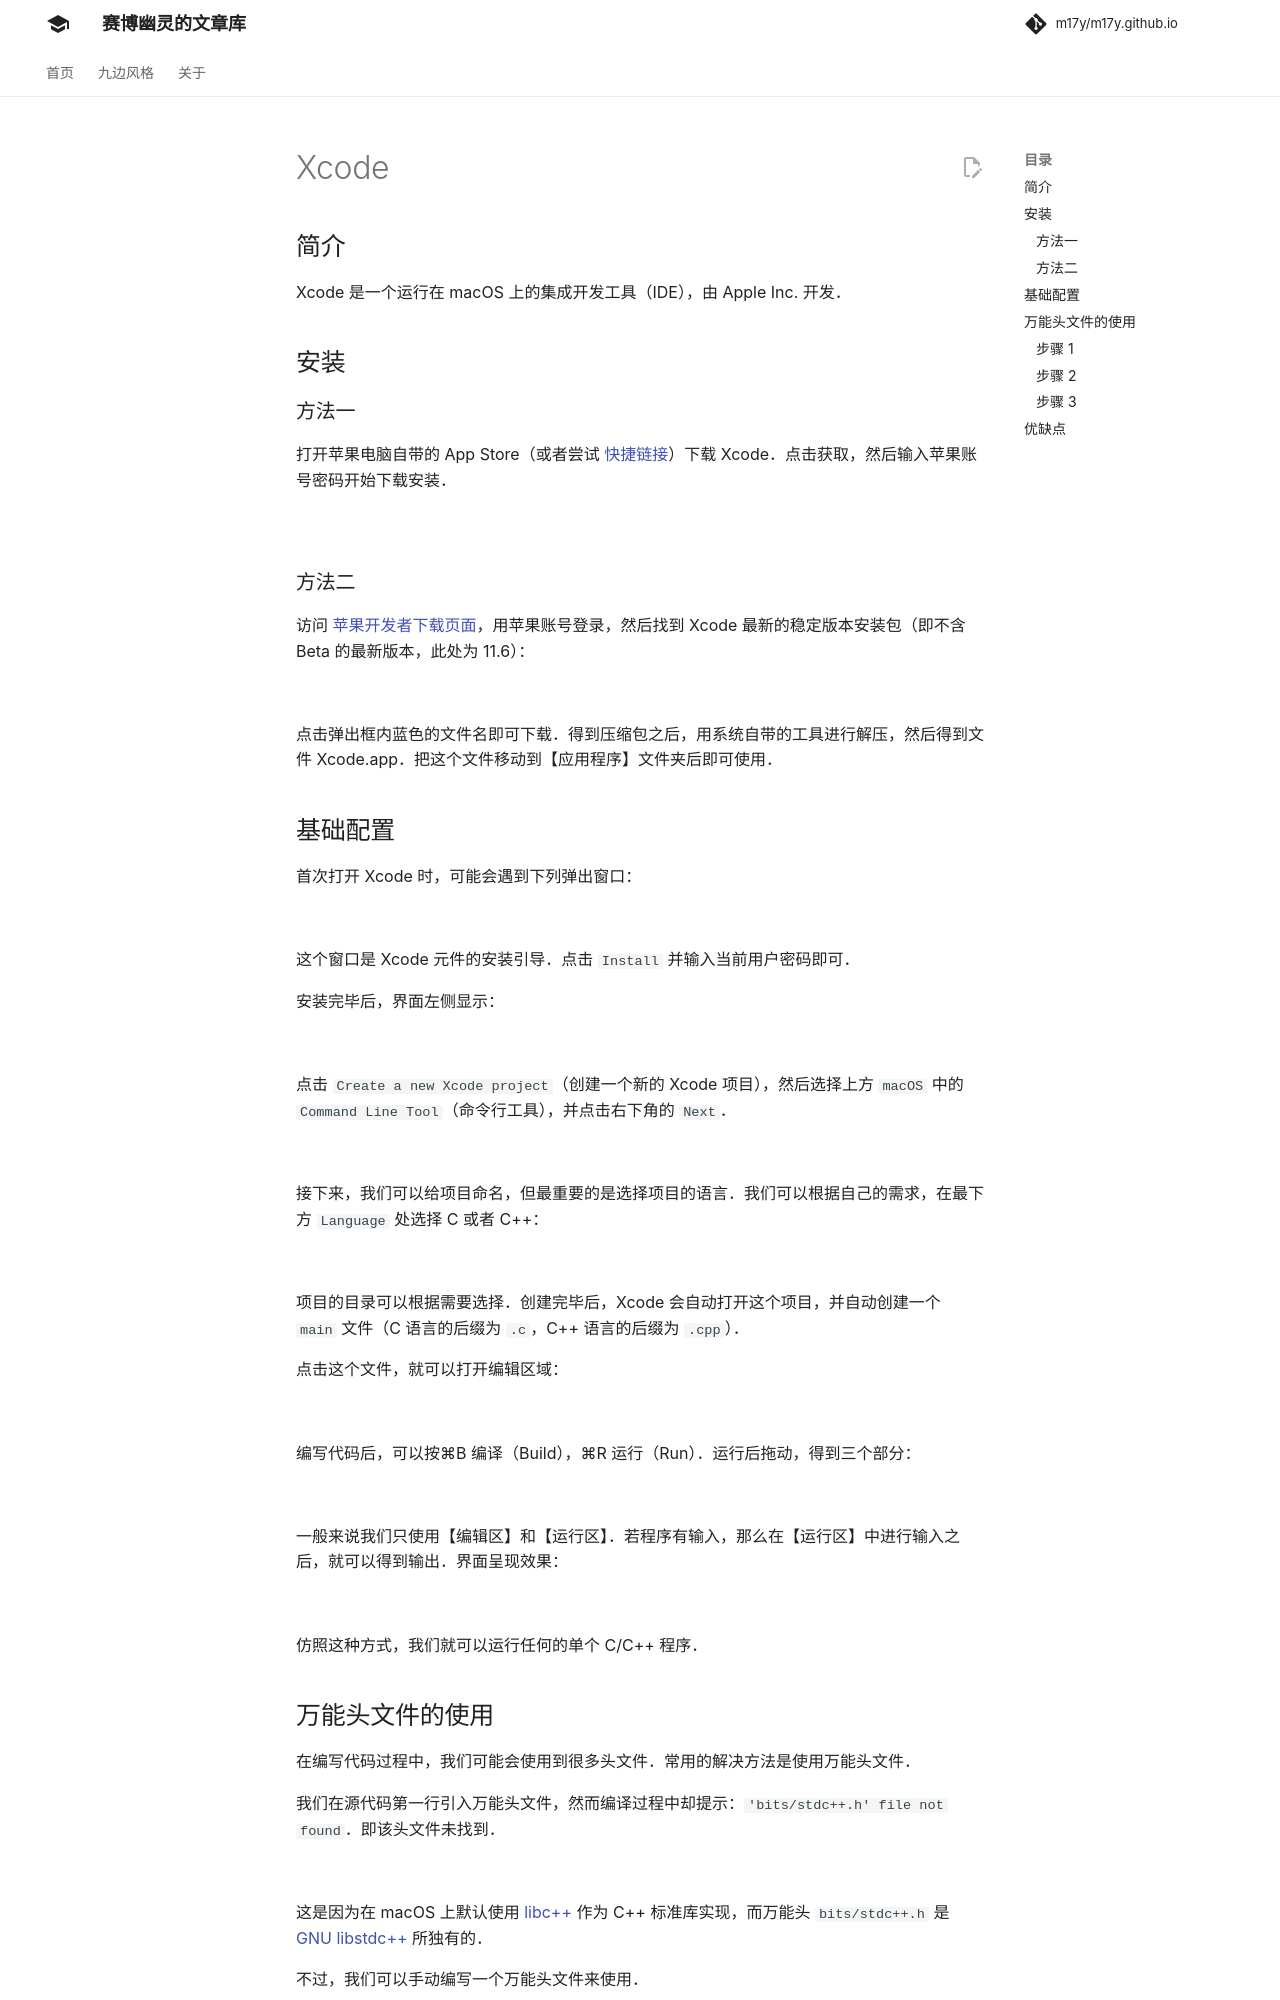

repository: m17y/m17y.github.io · page: tools/editor/xcode/index.html · generator: mkdocs

author: shenyouran, Xeonacid, StudyingFather, CoelacanthusHex

## 简介

Xcode 是一个运行在 macOS 上的集成开发工具（IDE），由 Apple Inc. 开发。

## 安装

### 方法一

打开苹果电脑自带的 App Store（或者尝试 [快捷链接](https://apps.apple.com/cn/app/xcode/id497799835?mt=12)）下载 Xcode。点击获取，然后输入苹果账号密码开始下载安装。

![](images/xcode-1.jpg)

### 方法二

访问 [苹果开发者下载页面](https://developer.apple.com/download/more/)，用苹果账号登录，然后找到 Xcode 最新的稳定版本安装包（即不含 Beta 的最新版本，此处为 11.6）：

![](images/xcode-2.jpg)

点击弹出框内蓝色的文件名即可下载。得到压缩包之后，用系统自带的工具进行解压，然后得到文件 Xcode.app。把这个文件移动到【应用程序】文件夹后即可使用。

## 基础配置

首次打开 Xcode 时，可能会遇到下列弹出窗口：

![](images/xcode-3.jpg)

这个窗口是 Xcode 元件的安装引导。点击 `Install` 并输入当前用户密码即可。

安装完毕后，界面左侧显示：

![](images/xcode-4.jpg)

点击 `Create a new Xcode project`（创建一个新的 Xcode 项目），然后选择上方 `macOS` 中的 `Command Line Tool`（命令行工具），并点击右下角的 `Next`。

![](images/xcode-5.jpg)

接下来，我们可以给项目命名，但最重要的是选择项目的语言。我们可以根据自己的需求，在最下方 `Language` 处选择 C 或者 C++：

![](images/xcode-6.jpg)

项目的目录可以根据需要选择。创建完毕后，Xcode 会自动打开这个项目，并自动创建一个 `main` 文件（C 语言的后缀为 `.c`，C++ 语言的后缀为 `.cpp`）。

点击这个文件，就可以打开编辑区域：

![](images/xcode-7.jpg)

编写代码后，可以按⌘B 编译（Build），⌘R 运行（Run）。运行后拖动，得到三个部分：

![](images/xcode-8.jpg)

一般来说我们只使用【编辑区】和【运行区】。若程序有输入，那么在【运行区】中进行输入之后，就可以得到输出。界面呈现效果：

![](images/xcode-9.jpg)

仿照这种方式，我们就可以运行任何的单个 C/C++ 程序。

## 万能头文件的使用

在编写代码过程中，我们可能会使用到很多头文件。常用的解决方法是使用万能头文件。

我们在源代码第一行引入万能头文件，然而编译过程中却提示：`'bits/stdc++.h' file not found`。即该头文件未找到。

![](images/xcode-10.jpg)

这是因为在 macOS 上默认使用 [libc++](https://libcxx.llvm.org/) 作为 C++ 标准库实现，而万能头 `bits/stdc++.h` 是 [GNU libstdc++](https://gcc.gnu.org/onlinedocs/libstdc++/) 所独有的。

不过，我们可以手动编写一个万能头文件来使用。

### 步骤 1

打开终端（Terminal.app），前往 Xcode 存储头文件的文件夹，即：

```bash
cd /Applications/Xcode.app/Contents/Developer/Toolchains/XcodeDefault.xctoolchain/usr/include/c++/v1
```

如果 Xcode 版本大于等于 12.5，那么

```bash
cd /Applications/Xcode.app/Contents/Developer/Platforms/MacOSX.platform/Developer/SDKs/MacOSX.sdk/usr/include/c++/v1/
```
